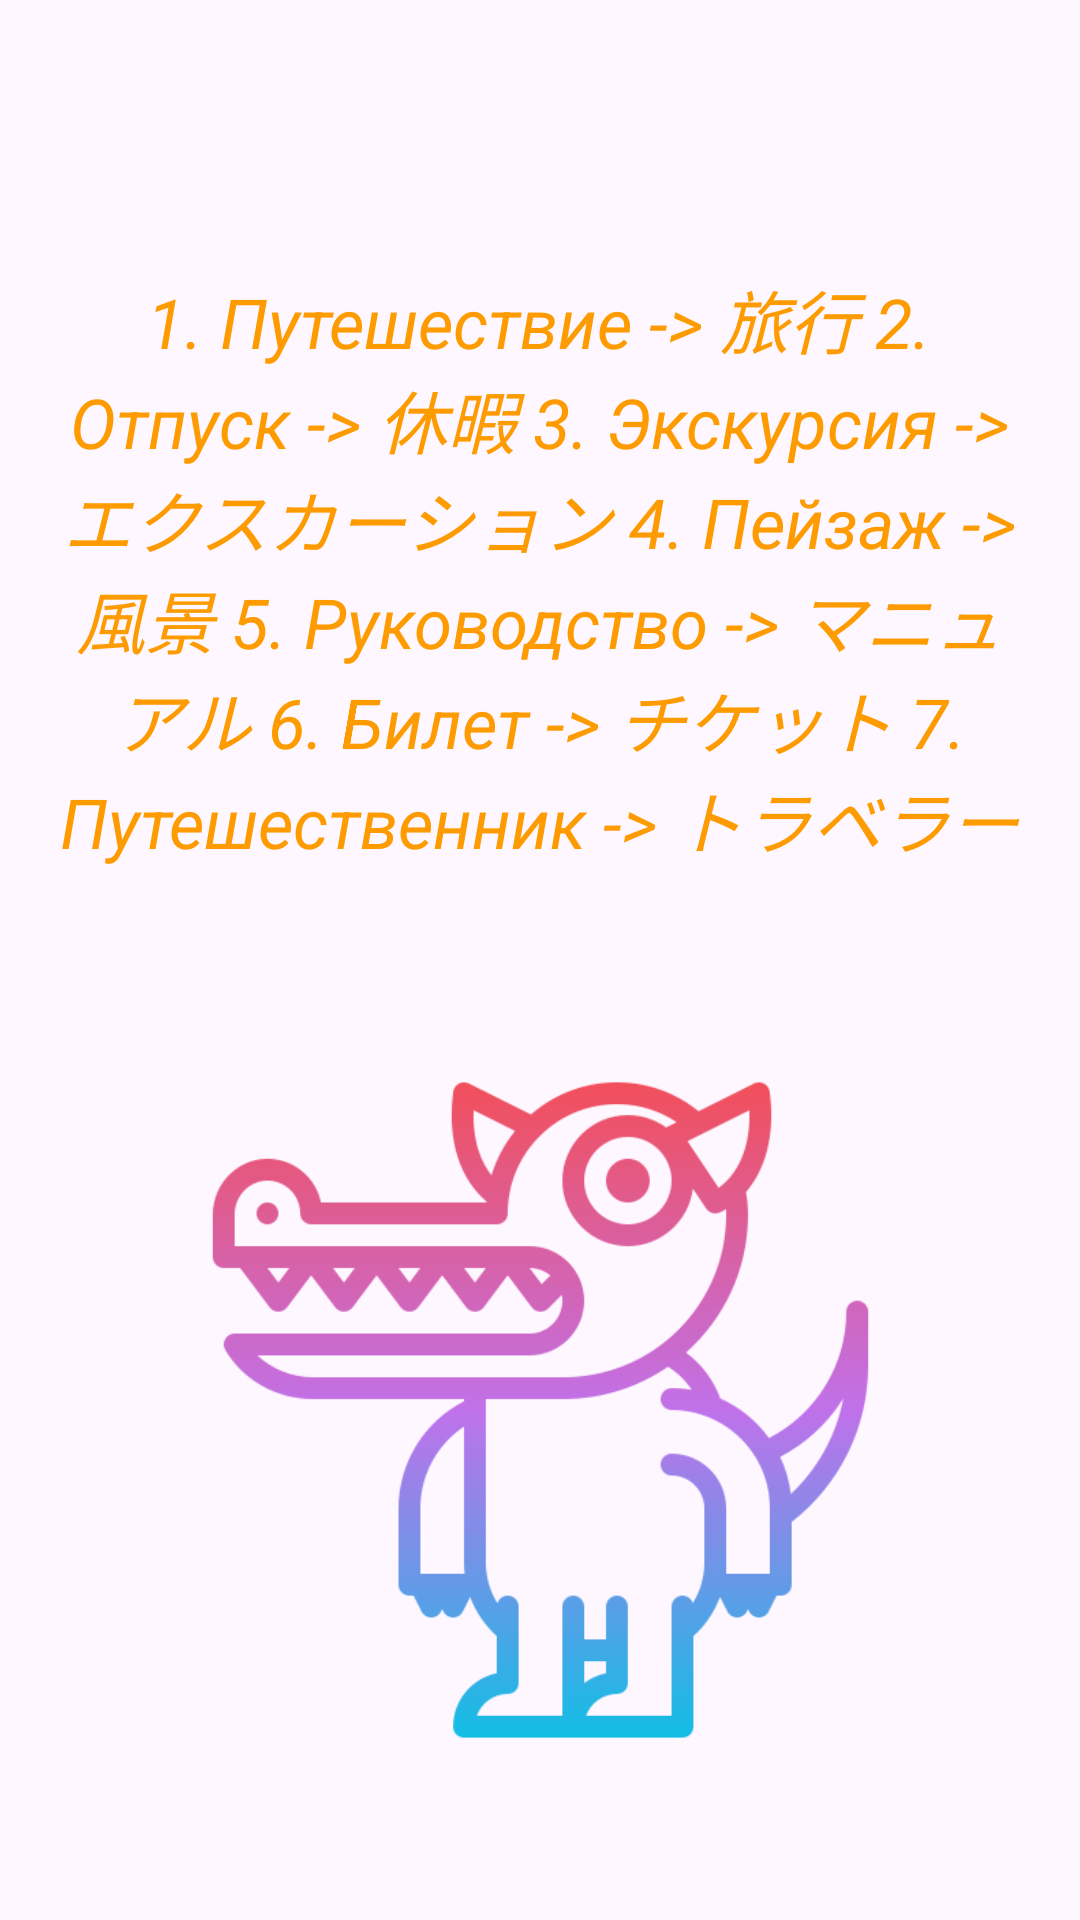

Produce the Android XML layout that renders to this screen, including the resource entries it uses.
<!-- AndroidManifest.xml: application theme Theme.Foreignlanguage -->
<!-- res/layout/fragment_japanese_dictionary.xml -->
<?xml version="1.0" encoding="utf-8"?>
<androidx.constraintlayout.widget.ConstraintLayout
    xmlns:android="http://schemas.android.com/apk/res/android"
    xmlns:app="http://schemas.android.com/apk/res-auto"
    xmlns:tools="http://schemas.android.com/tools"
    android:layout_width="match_parent"
    android:layout_height="match_parent"
    tools:context=".exercises.JapaneseExercisesFragment">


    <TextView
        android:id="@+id/textView"
        android:layout_width="334dp"
        android:layout_height="304dp"
        android:gravity="center"
        android:text="@string/dictionary_japanese"
        android:textColor="@color/text"
        android:textSize="23sp"
        android:textStyle="italic"
        app:layout_constraintBottom_toBottomOf="parent"
        app:layout_constraintEnd_toEndOf="parent"
        app:layout_constraintHorizontal_bias="0.493"
        app:layout_constraintStart_toStartOf="parent"
        app:layout_constraintTop_toTopOf="parent"
        app:layout_constraintVertical_bias="0.112" />

    <ImageView
        android:id="@+id/imageView2"
        android:layout_width="233dp"
        android:layout_height="308dp"
        android:layout_marginBottom="16dp"
        android:src="@drawable/ic_exercises_pressed"
        app:layout_constraintBottom_toBottomOf="parent"
        app:layout_constraintEnd_toEndOf="parent"
        app:layout_constraintStart_toStartOf="parent" />

</androidx.constraintlayout.widget.ConstraintLayout>
<!-- resources referenced by this layout -->
<resources>
  <color name="text">#FD9B00</color>
  <!-- drawable ic_exercises_pressed: png bitmap (drawable, 32991 bytes) -->
  <string name="dictionary_japanese">
          1. Путешествие -&gt;  旅行
  2. Отпуск -&gt;  休暇
  3. Экскурсия -&gt;  エクスカーション
  4. Пейзаж -&gt;  風景
  5. Руководство -&gt;  マニュアル
  6. Билет -&gt;  チケット
  7. Путешественник  -&gt;  トラベラー
  
      </string>
  <style name="Theme.Foreignlanguage" parent="Base.Theme.Foreignlanguage" />
  <style name="Base.Theme.Foreignlanguage" parent="Theme.Material3.DayNight.NoActionBar">
          
          
      </style>
</resources>
